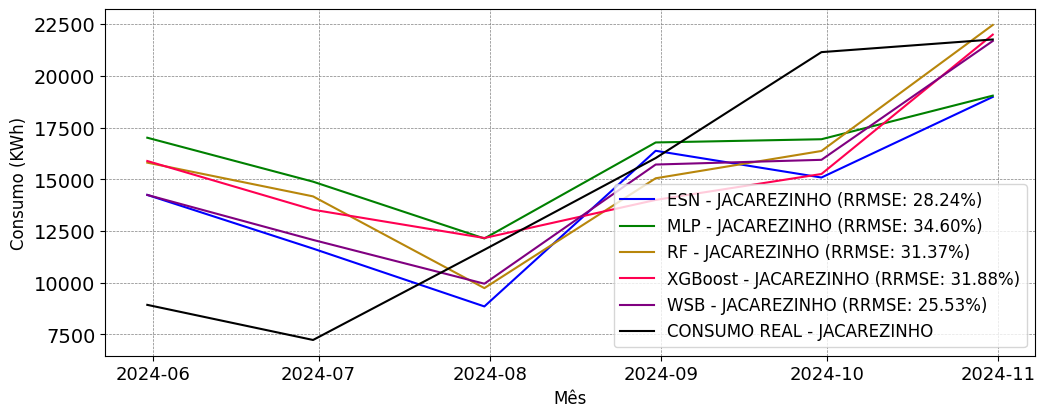

The table this chart was drawn from, first rows:
; MAPE; RRMSE
ESN; 0.3132; 0.2824
MLP; 0.397; 0.346
RF; 0.3684; 0.3137
XGBoost; 0.3525; 0.3188
WSB; 0.2793; 0.2553
